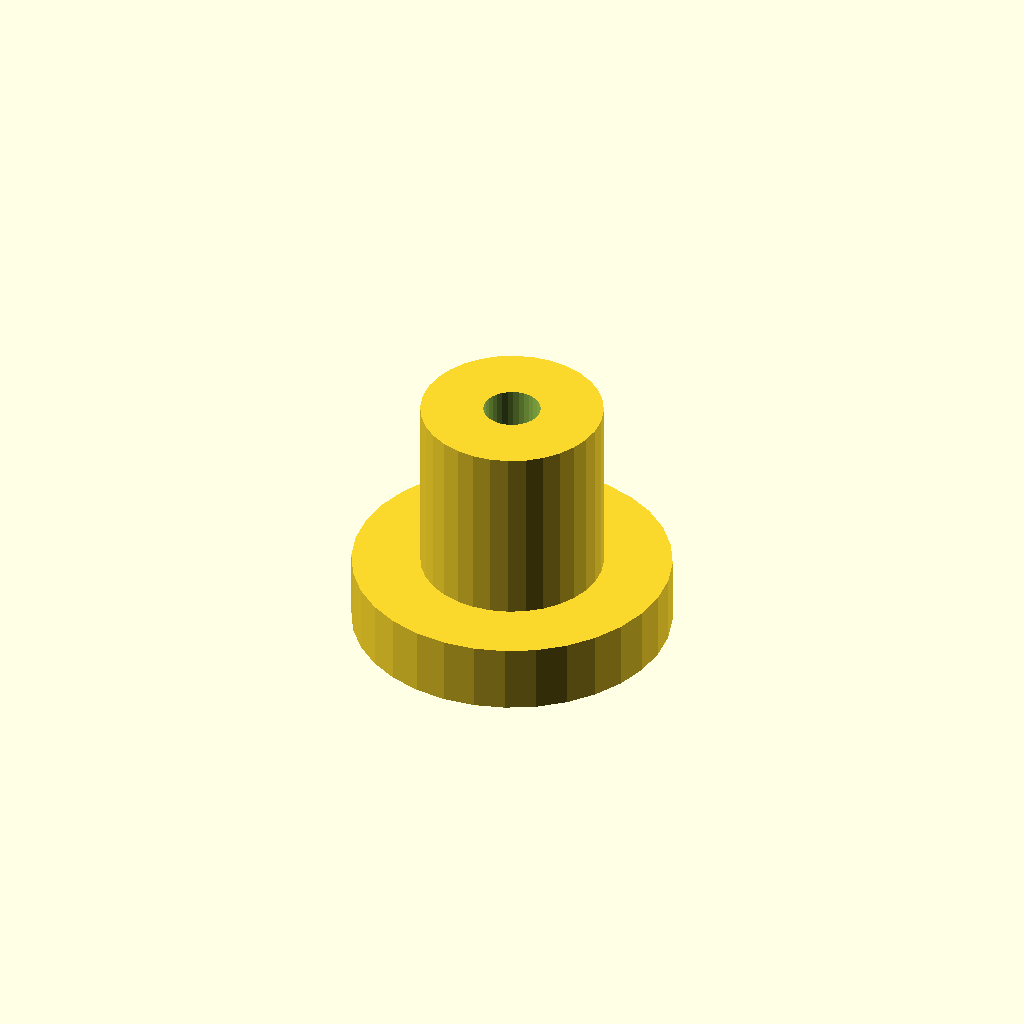
Cell 1 — every parameter at its default value.
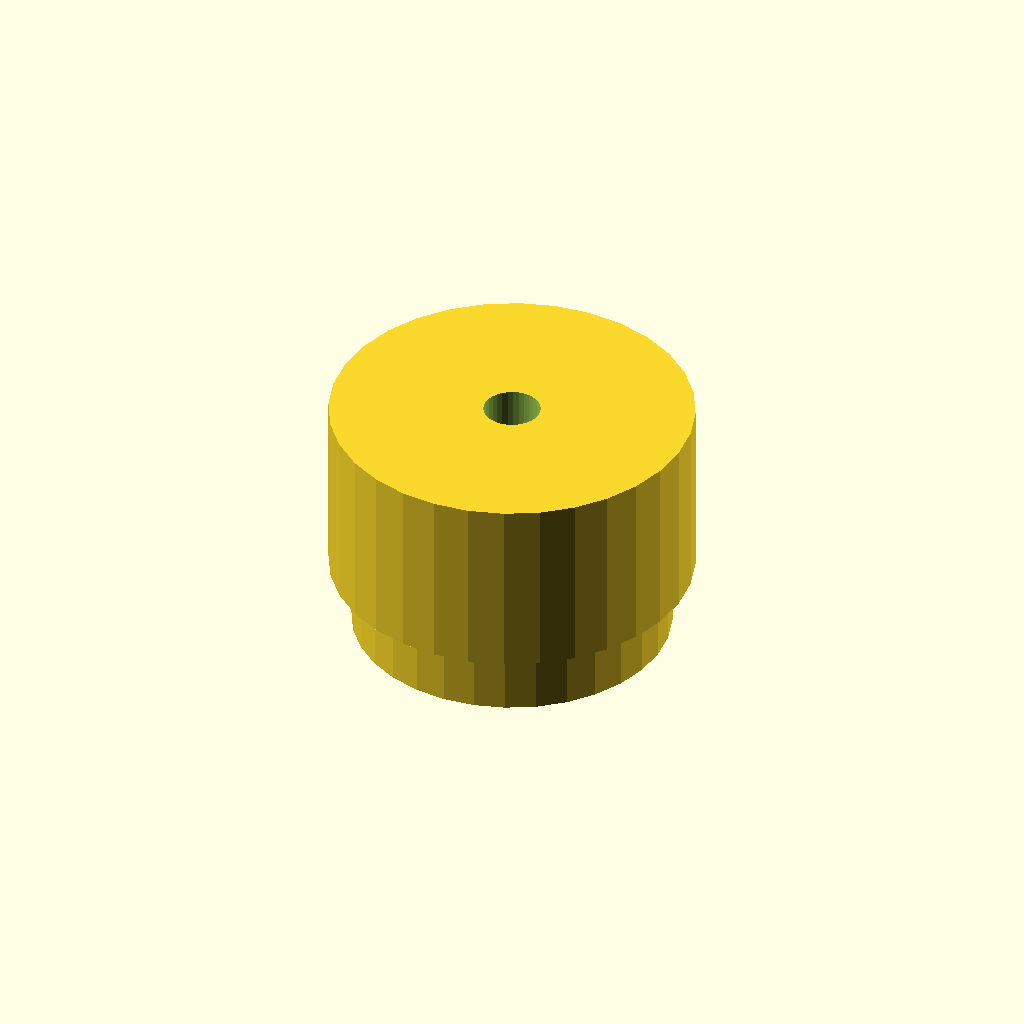
Cell 2 — post_d set to 16, the other parameters unchanged.
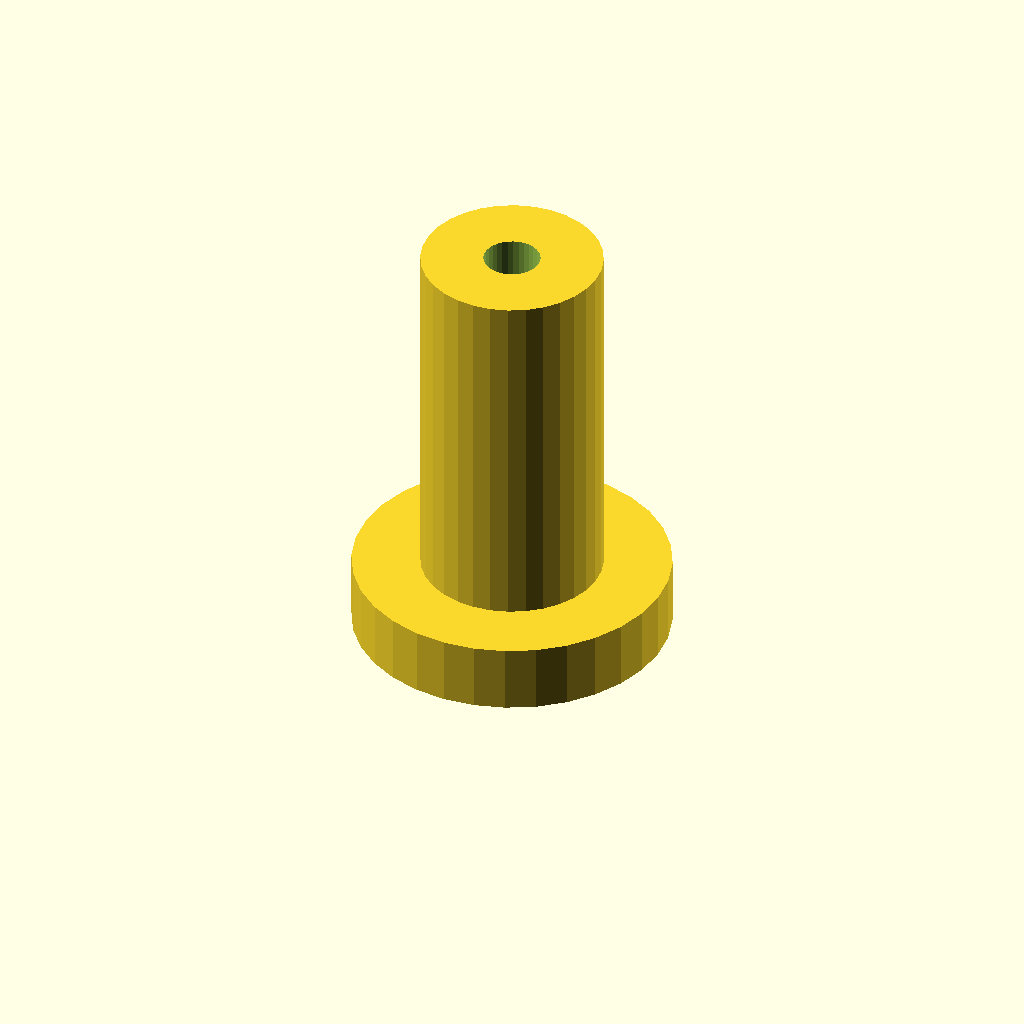
Cell 3 — post_h set to 16, the other parameters unchanged.
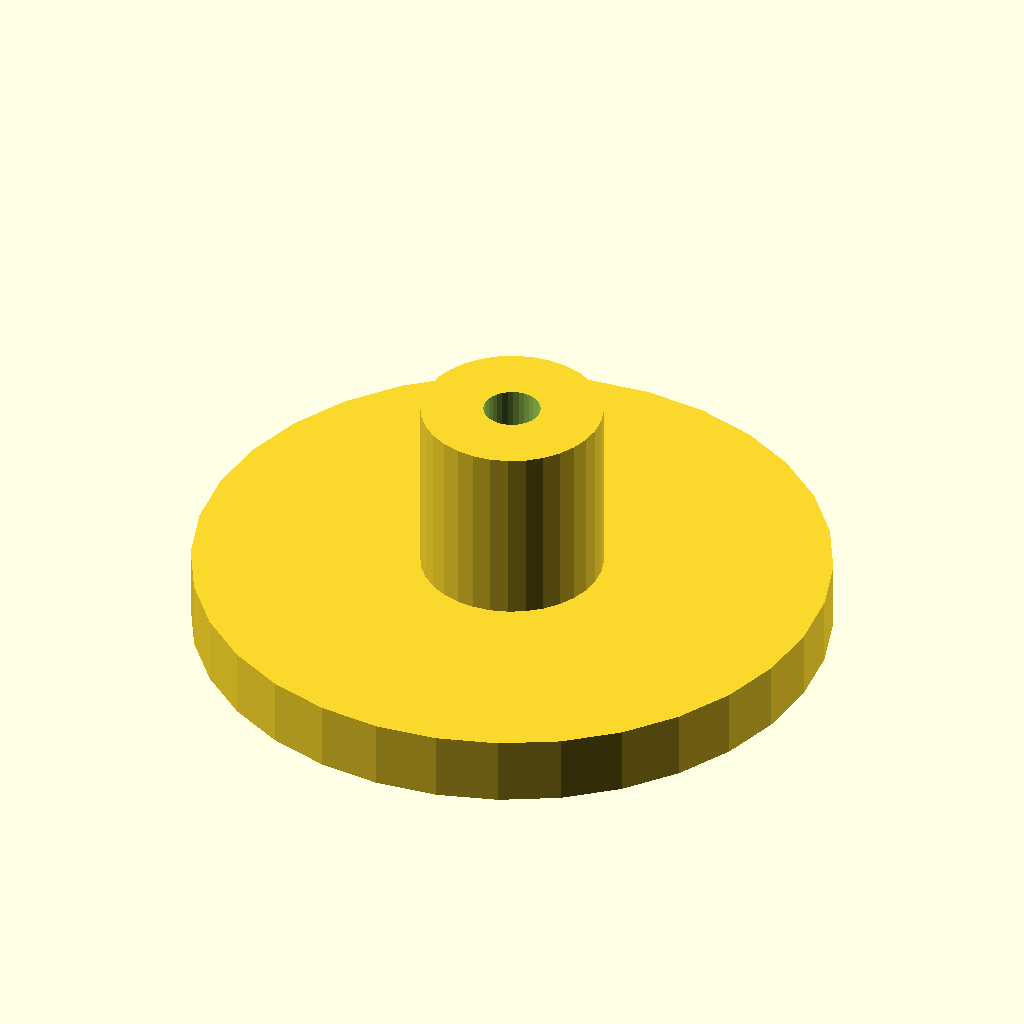
Cell 4 — flange_d set to 28, the other parameters unchanged.
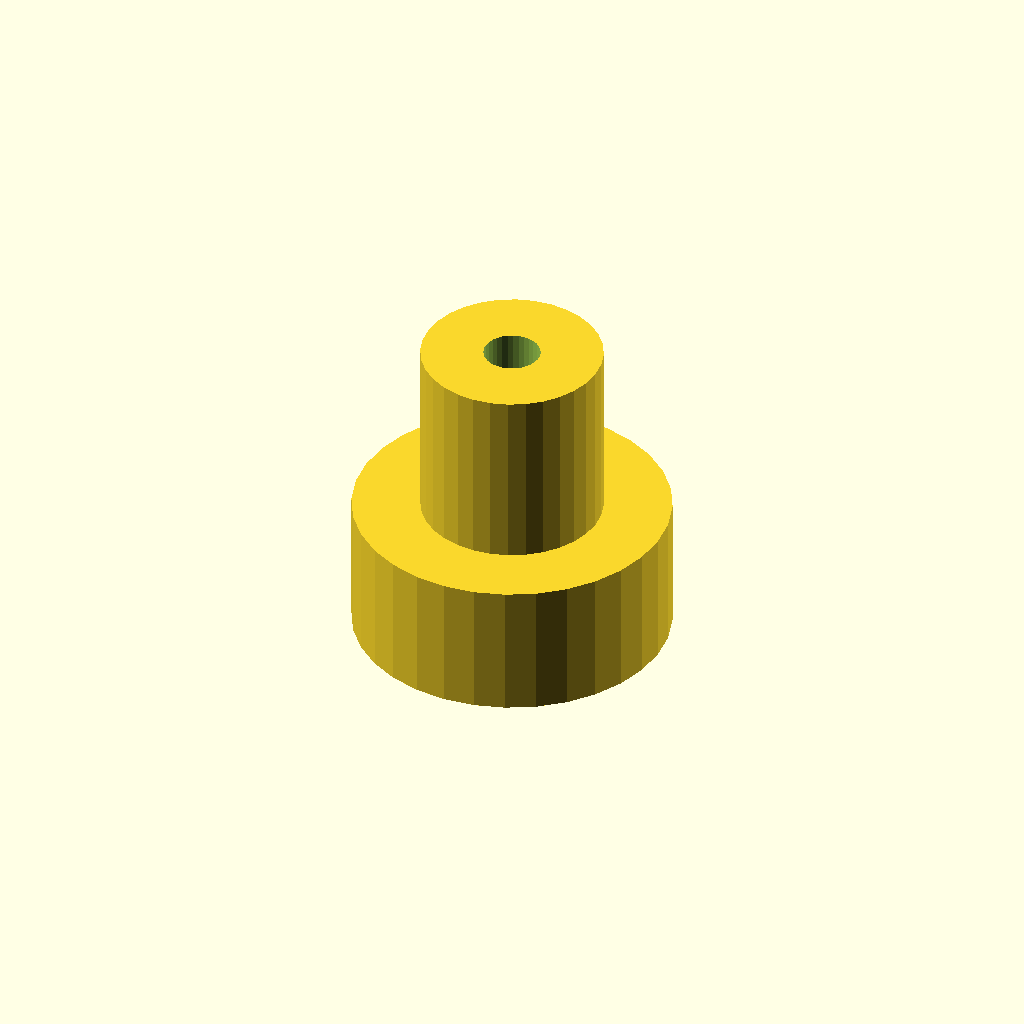
Cell 5: the same model with flange_t = 6.
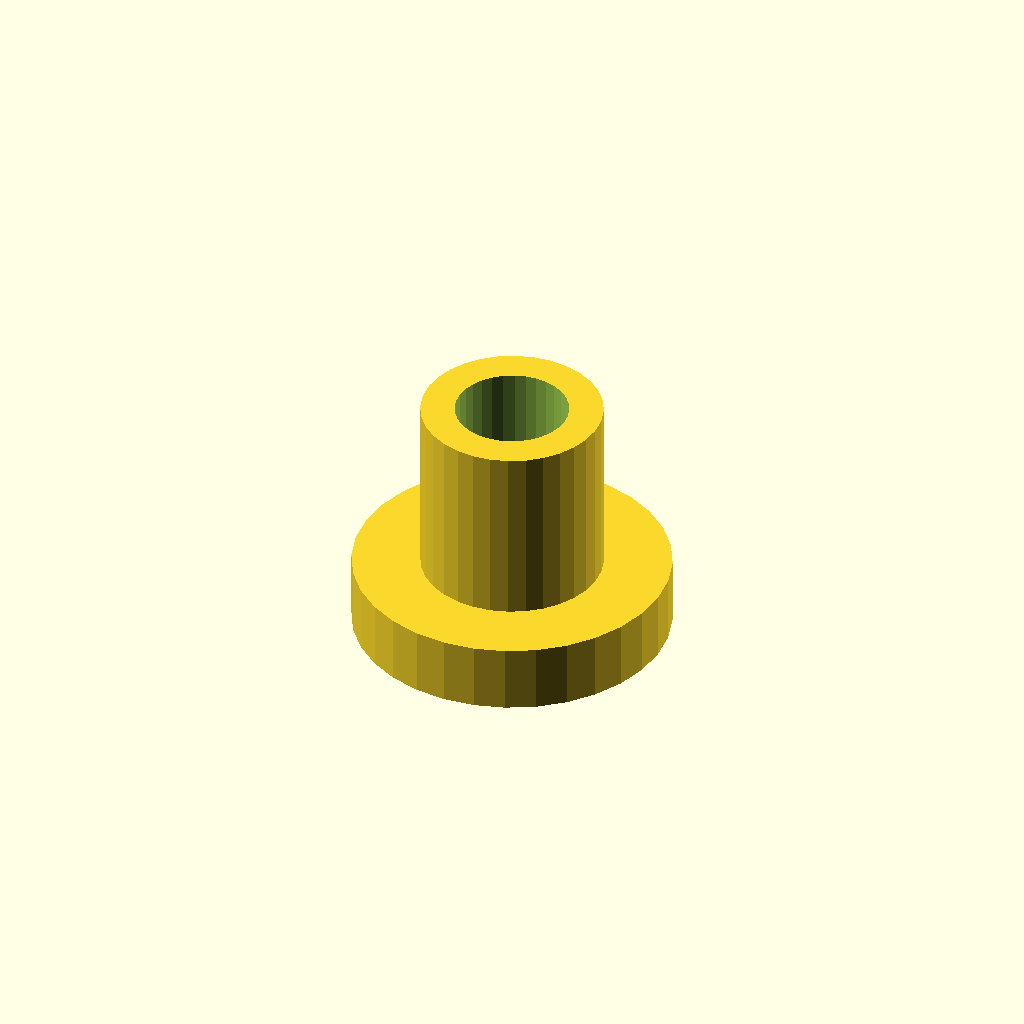
Cell 6: bore_d = 5 (everything else at default).
All cells are drawn from one camera (rotation 55°, 0°, 25°, orthographic, colour scheme Cornfield), so only the parameter changes between them.
OpenSCAD source file optional_data/data/scale1/microfeatures/part_0133.scad:
$fn = 32;

// ----------------------------------------------------------------------
// Micro post: flanged post, 5-20 mm class
// ----------------------------------------------------------------------

// --- parameters (mm) ---
post_d = 8;               // post diameter
post_h = 8;               // post height above the flange
flange_d = 14;            // flange diameter
flange_t = 3;             // flange thickness
bore_d = 2.5;             // through bore
fit_tol = 0.1;            // tolerance for press fits, mm
free_tol = 0.5;           // tolerance for clearance fits, mm

total_h = post_h + flange_t;  // overall height

difference() {
  union() {
    cylinder(h = flange_t, d = flange_d);
    translate([0, 0, flange_t]) cylinder(h = post_h, d = post_d);
  }
  translate([0, 0, -1]) cylinder(h = total_h + 2, d = bore_d);
}
Customizer parameters (derived from the source; name, type, default, range or options):
post_d: number, default 8
post_h: number, default 8
flange_d: number, default 14
flange_t: number, default 3
bore_d: number, default 2.5
fit_tol: number, default 0.1
free_tol: number, default 0.5
